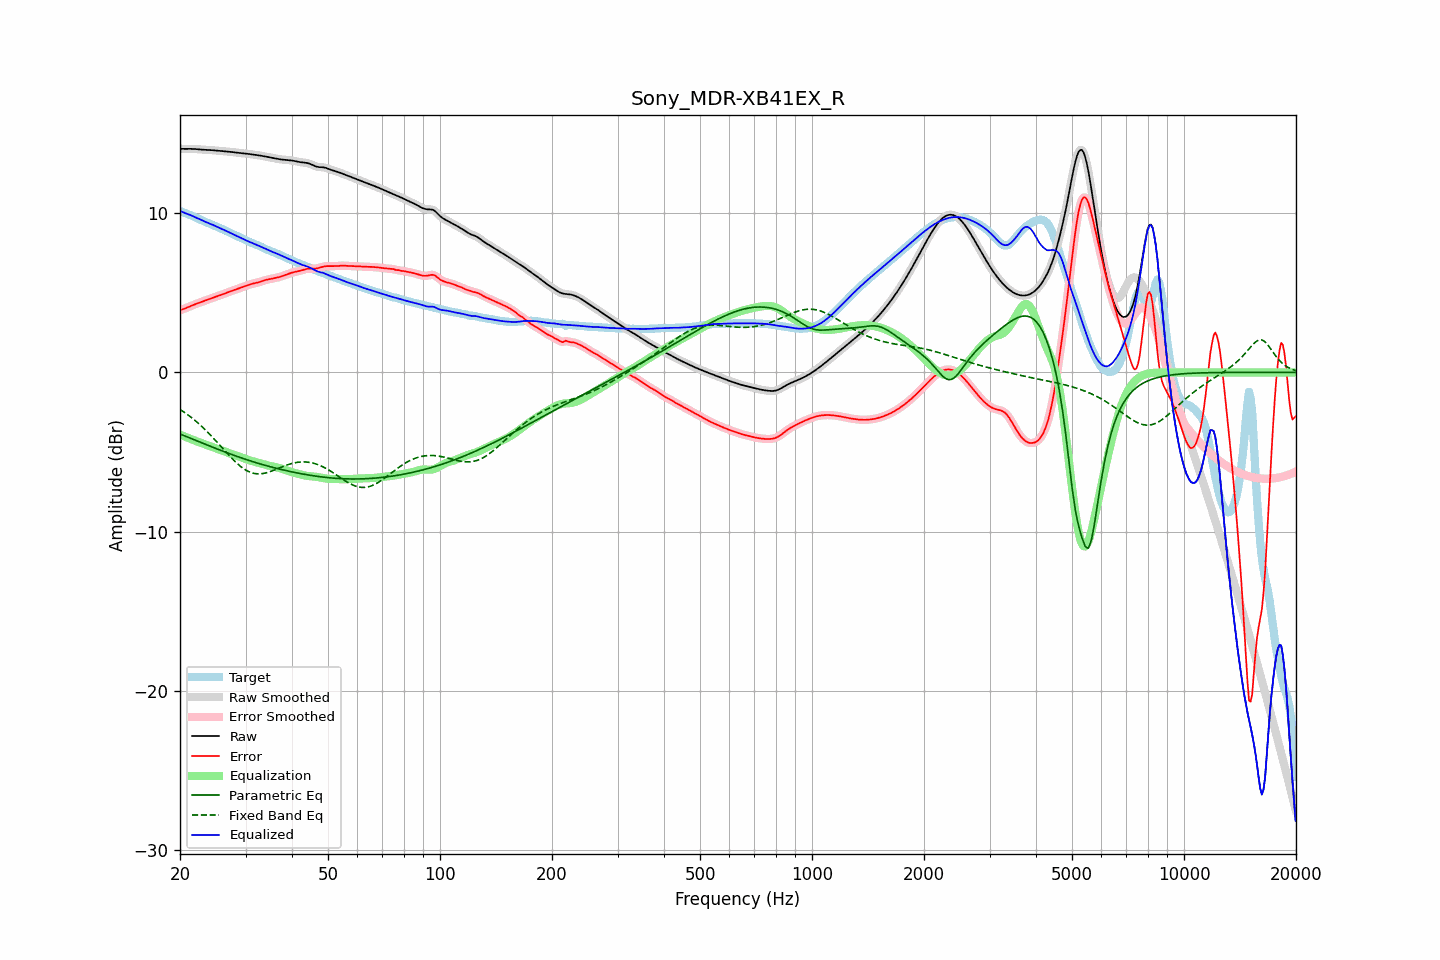

Values plotted in this chart, from the file beside it:
frequency, raw, error, smoothed, error_smoothed, equalization, parametric_eq, fixed_band_eq, equalized_raw, equalized_smoothed, target
20.00, 14.06, 3.91, 14.06, 3.91, -3.90, -3.86, -2.32, 10.15, 10.15, 10.15
20.20, 14.05, 3.95, 14.05, 3.95, -3.94, -3.91, -2.39, 10.11, 10.11, 10.11
20.40, 14.05, 3.98, 14.05, 3.98, -3.99, -3.95, -2.45, 10.07, 10.07, 10.07
20.61, 14.05, 4.02, 14.05, 4.02, -4.03, -3.99, -2.52, 10.03, 10.03, 10.03
20.81, 14.05, 4.06, 14.05, 4.06, -4.07, -4.03, -2.59, 9.99, 9.99, 9.99
21.02, 14.05, 4.10, 14.05, 4.10, -4.11, -4.07, -2.67, 9.95, 9.95, 9.95
21.23, 14.05, 4.14, 14.05, 4.14, -4.15, -4.11, -2.74, 9.91, 9.91, 9.91
21.44, 14.05, 4.19, 14.05, 4.19, -4.19, -4.15, -2.82, 9.87, 9.87, 9.87
21.66, 14.05, 4.23, 14.05, 4.23, -4.23, -4.19, -2.90, 9.82, 9.82, 9.82
21.87, 14.04, 4.27, 14.04, 4.27, -4.27, -4.24, -2.99, 9.78, 9.78, 9.77
22.09, 14.04, 4.31, 14.04, 4.31, -4.31, -4.28, -3.07, 9.73, 9.73, 9.72
22.31, 14.03, 4.35, 14.03, 4.35, -4.35, -4.32, -3.16, 9.68, 9.68, 9.68
22.54, 14.02, 4.39, 14.02, 4.39, -4.39, -4.36, -3.25, 9.63, 9.63, 9.63
22.76, 14.01, 4.42, 14.01, 4.42, -4.42, -4.40, -3.34, 9.58, 9.59, 9.59
22.99, 14.00, 4.46, 14.00, 4.46, -4.46, -4.44, -3.43, 9.54, 9.54, 9.54
23.22, 13.99, 4.49, 13.99, 4.49, -4.50, -4.48, -3.53, 9.50, 9.50, 9.50
23.45, 13.99, 4.53, 13.99, 4.53, -4.53, -4.52, -3.63, 9.46, 9.46, 9.46
23.69, 13.99, 4.57, 13.99, 4.57, -4.57, -4.56, -3.73, 9.42, 9.42, 9.42
23.92, 13.98, 4.61, 13.98, 4.61, -4.61, -4.60, -3.83, 9.38, 9.38, 9.37
24.16, 13.98, 4.64, 13.98, 4.64, -4.64, -4.64, -3.94, 9.34, 9.33, 9.33
24.40, 13.97, 4.68, 13.97, 4.68, -4.68, -4.68, -4.04, 9.29, 9.29, 9.29
24.65, 13.96, 4.71, 13.96, 4.71, -4.71, -4.72, -4.15, 9.25, 9.25, 9.25
24.89, 13.95, 4.75, 13.95, 4.75, -4.75, -4.76, -4.26, 9.21, 9.20, 9.20
25.14, 13.94, 4.78, 13.94, 4.78, -4.78, -4.80, -4.37, 9.16, 9.16, 9.16
25.39, 13.93, 4.82, 13.93, 4.82, -4.82, -4.84, -4.48, 9.11, 9.11, 9.12
25.65, 13.92, 4.85, 13.92, 4.85, -4.86, -4.88, -4.59, 9.07, 9.07, 9.07
25.91, 13.91, 4.89, 13.91, 4.89, -4.89, -4.92, -4.70, 9.02, 9.02, 9.02
26.16, 13.91, 4.93, 13.91, 4.93, -4.93, -4.96, -4.82, 8.98, 8.98, 8.98
26.43, 13.90, 4.97, 13.90, 4.97, -4.97, -5.00, -4.93, 8.93, 8.93, 8.93
26.69, 13.89, 5.01, 13.89, 5.01, -5.01, -5.03, -5.04, 8.88, 8.88, 8.88
26.96, 13.88, 5.05, 13.88, 5.05, -5.05, -5.07, -5.15, 8.84, 8.84, 8.83
27.23, 13.87, 5.09, 13.87, 5.09, -5.08, -5.11, -5.26, 8.79, 8.79, 8.79
27.50, 13.86, 5.12, 13.86, 5.12, -5.12, -5.15, -5.36, 8.74, 8.74, 8.74
27.77, 13.85, 5.15, 13.85, 5.15, -5.15, -5.18, -5.47, 8.69, 8.69, 8.69
28.05, 13.83, 5.19, 13.83, 5.19, -5.19, -5.22, -5.57, 8.64, 8.64, 8.64
28.33, 13.82, 5.22, 13.82, 5.22, -5.23, -5.26, -5.66, 8.59, 8.59, 8.59
28.62, 13.81, 5.26, 13.81, 5.26, -5.26, -5.29, -5.76, 8.54, 8.54, 8.55
28.90, 13.79, 5.30, 13.79, 5.30, -5.30, -5.33, -5.84, 8.50, 8.50, 8.50
29.19, 13.78, 5.33, 13.78, 5.33, -5.33, -5.36, -5.93, 8.45, 8.45, 8.45
29.48, 13.78, 5.37, 13.77, 5.37, -5.37, -5.40, -6.00, 8.40, 8.40, 8.40
29.78, 13.76, 5.41, 13.76, 5.41, -5.41, -5.43, -6.07, 8.36, 8.36, 8.36
30.08, 13.75, 5.44, 13.75, 5.44, -5.45, -5.46, -6.13, 8.31, 8.31, 8.31
30.38, 13.74, 5.48, 13.74, 5.48, -5.48, -5.50, -6.19, 8.26, 8.26, 8.26
30.68, 13.73, 5.52, 13.73, 5.52, -5.51, -5.53, -6.24, 8.22, 8.22, 8.21
30.99, 13.72, 5.55, 13.72, 5.55, -5.54, -5.56, -6.28, 8.17, 8.17, 8.17
31.30, 13.70, 5.58, 13.70, 5.58, -5.57, -5.59, -6.31, 8.13, 8.13, 8.12
31.61, 13.69, 5.60, 13.69, 5.60, -5.60, -5.63, -6.34, 8.09, 8.09, 8.09
31.93, 13.67, 5.62, 13.67, 5.62, -5.62, -5.66, -6.36, 8.05, 8.05, 8.05
32.24, 13.66, 5.64, 13.66, 5.64, -5.65, -5.69, -6.37, 8.01, 8.01, 8.02
32.57, 13.64, 5.67, 13.64, 5.67, -5.68, -5.72, -6.37, 7.96, 7.96, 7.98
32.89, 13.63, 5.70, 13.63, 5.70, -5.71, -5.75, -6.37, 7.92, 7.92, 7.93
33.22, 13.61, 5.74, 13.61, 5.74, -5.74, -5.78, -6.36, 7.87, 7.87, 7.88
33.55, 13.59, 5.77, 13.59, 5.77, -5.77, -5.81, -6.34, 7.83, 7.83, 7.82
33.89, 13.58, 5.80, 13.58, 5.80, -5.79, -5.83, -6.32, 7.78, 7.78, 7.77
34.23, 13.56, 5.83, 13.56, 5.83, -5.82, -5.86, -6.30, 7.73, 7.73, 7.72
34.57, 13.54, 5.85, 13.53, 5.85, -5.85, -5.89, -6.26, 7.69, 7.69, 7.68
34.92, 13.51, 5.87, 13.51, 5.87, -5.87, -5.92, -6.23, 7.64, 7.64, 7.64
35.27, 13.49, 5.89, 13.49, 5.89, -5.89, -5.94, -6.20, 7.60, 7.60, 7.61
35.62, 13.47, 5.91, 13.47, 5.91, -5.91, -5.97, -6.16, 7.56, 7.56, 7.56
35.97, 13.45, 5.93, 13.45, 5.93, -5.93, -6.00, -6.12, 7.52, 7.52, 7.52
... 635 more rows
